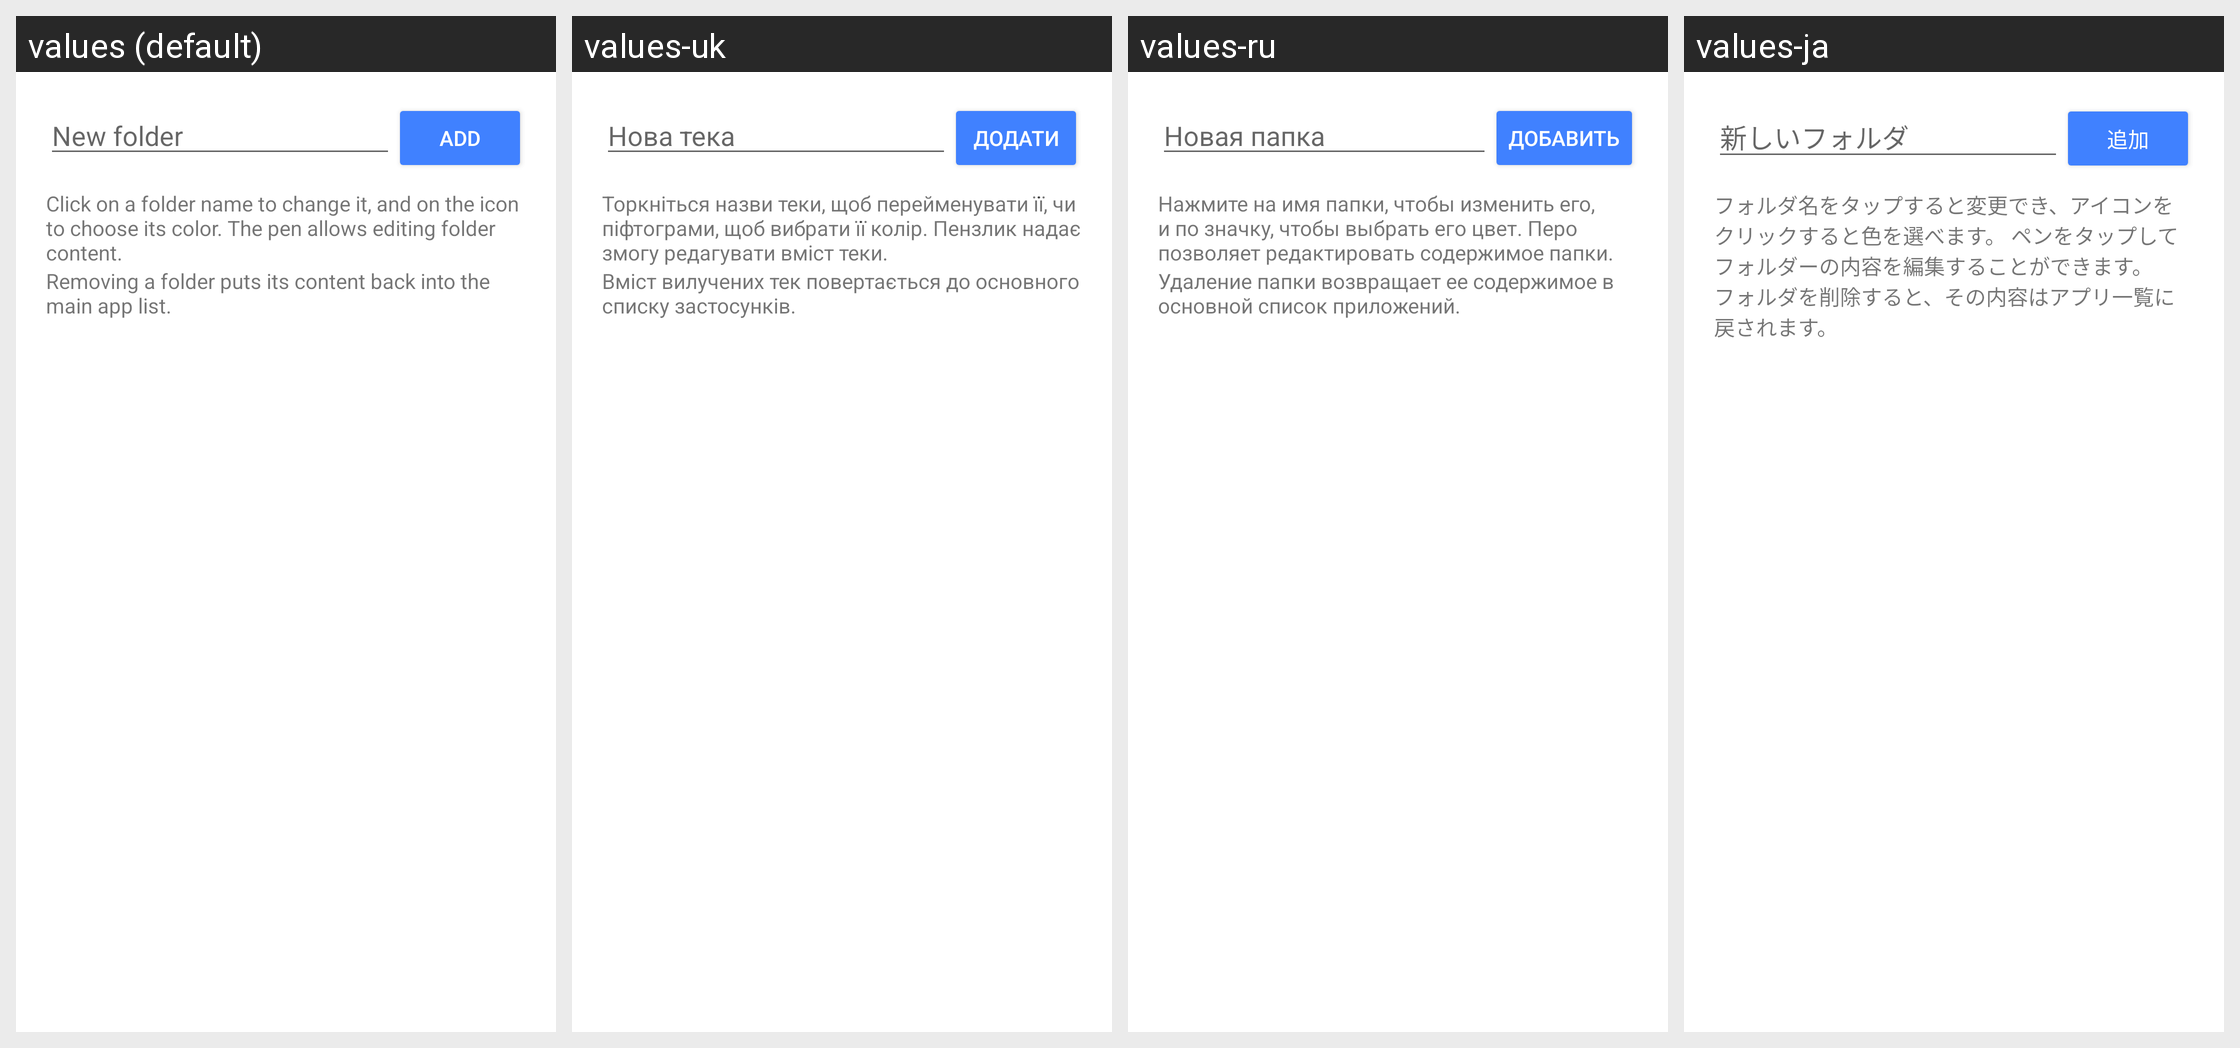

This grid shows one Android layout under several languages. Give, for every string resource on the screen, its name, the default text and each shown locale's text.
Android screen res/layout/activity_folders.xml rendered under 4 locales, left to right: values (default), values-uk, values-ru, values-ja. Device: Nexus 5 (rendered at 1080×1920; each locale shown at half size, 540×960, under a caption strip naming it); theme AppThemeTransparent.
Other locales in the repository, not shown: values-da, values-de, values-es, values-fr, values-in, values-it, values-nb, values-pt, values-tr.
Strings drawn on this screen, with the default value and each locale's value (text and hints the layout hard-codes appear in the picture but are not listed):

hint_new_folder
  values: New folder
  values-uk: Нова тека
  values-ru: Новая папка
  values-ja: 新しいフォルダ

button_new_folder
  values: Add
  values-uk: Додати
  values-ru: Добавить
  values-ja: 追加

hint_folder_edit
  values: Click on a folder name to change it, and on the icon to choose its color. The pen allows editing folder content.
  values-uk: Торкніться назви теки, щоб перейменувати її, чи піфтограми, щоб вибрати її колір. Пензлик надає змогу редагувати вміст теки.
  values-ru: Нажмите на имя папки, чтобы изменить его, и по значку, чтобы выбрать его цвет. Перо позволяет редактировать содержимое папки.
  values-ja: フォルダ名をタップすると変更でき、アイコンをクリックすると色を選べます。 ペンをタップしてフォルダーの内容を編集することができます。

hint_remove_folder
  values: Removing a folder puts its content back into the main app list.
  values-uk: Вміст вилучених тек повертається до основного списку застосунків.
  values-ru: Удаление папки возвращает ее содержимое в основной список приложений.
  values-ja: フォルダを削除すると、その内容はアプリ一覧に戻されます。
